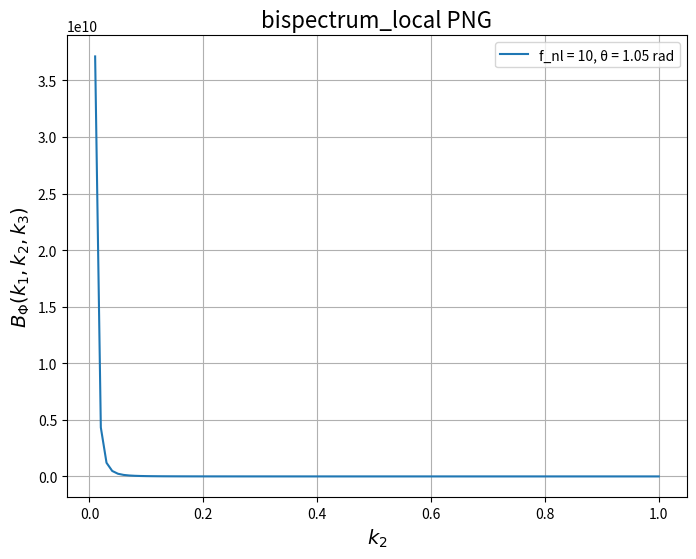
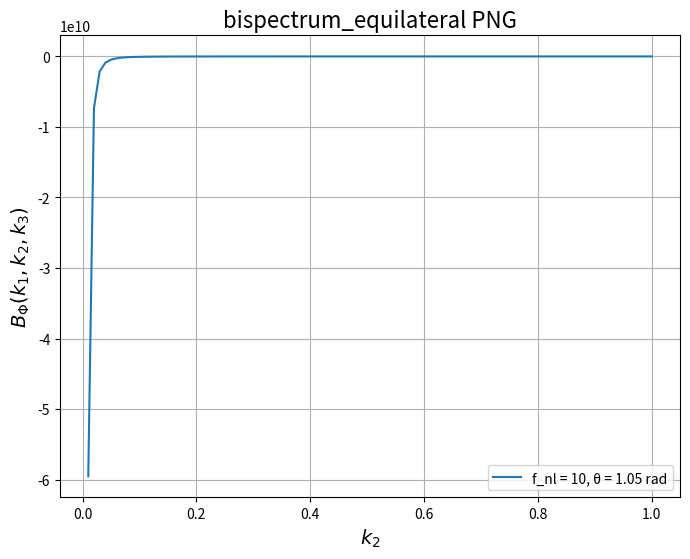
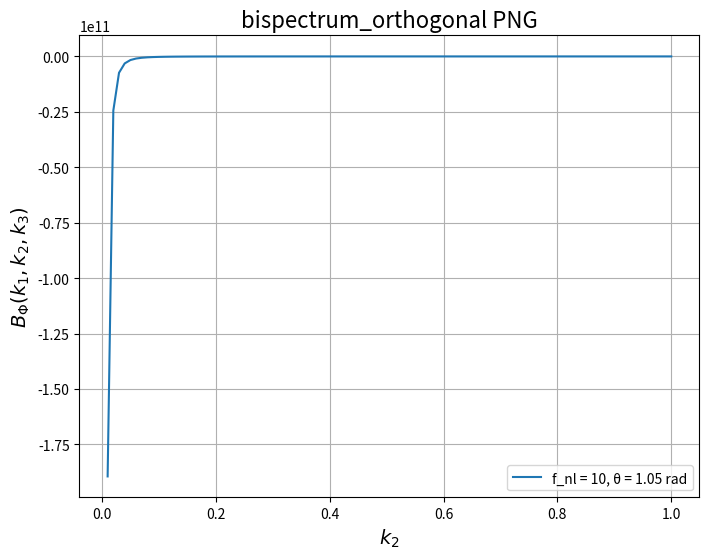
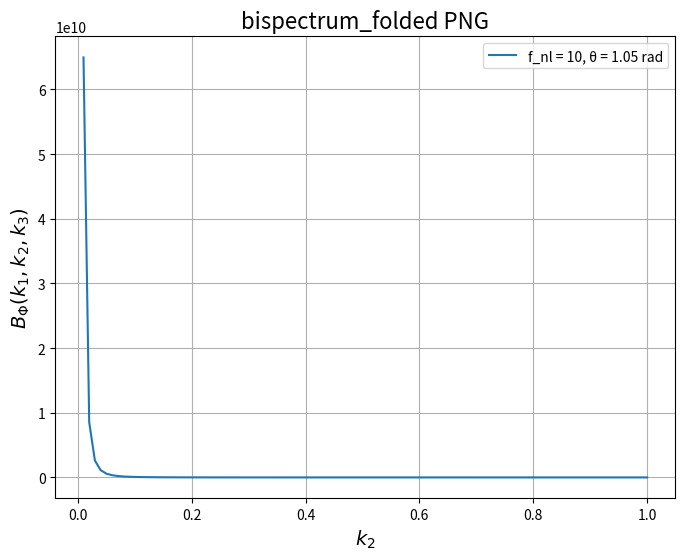
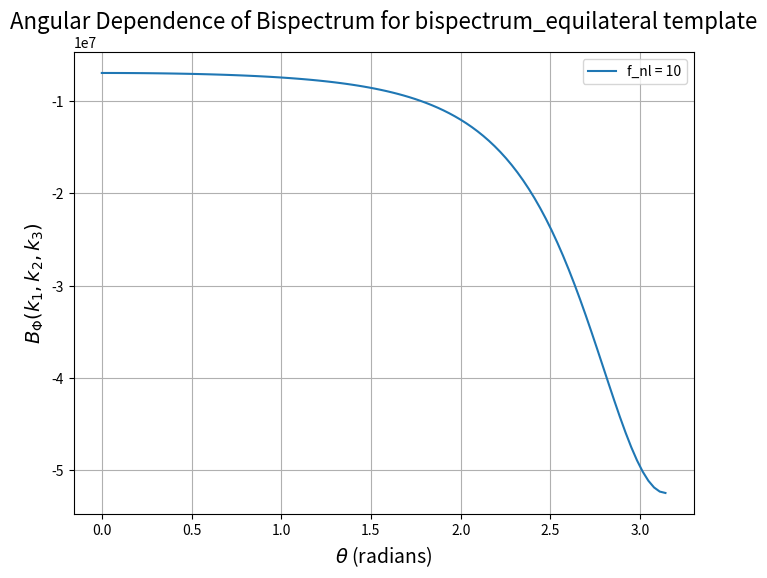
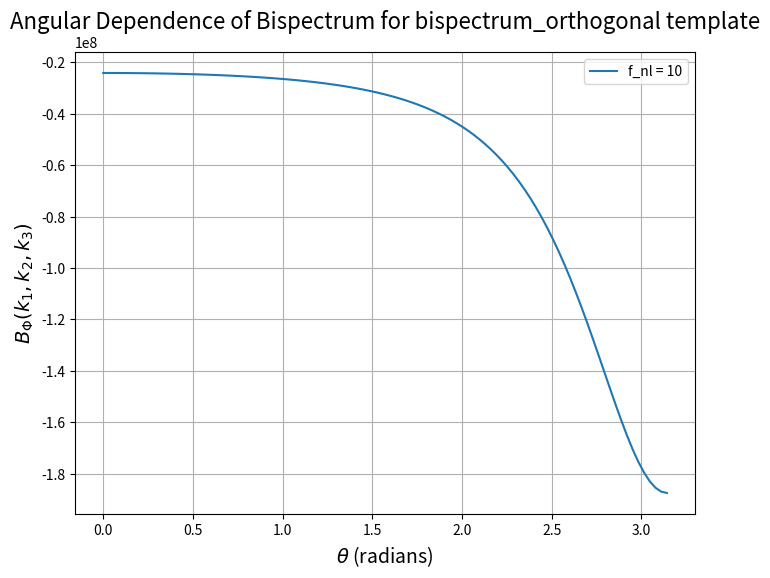
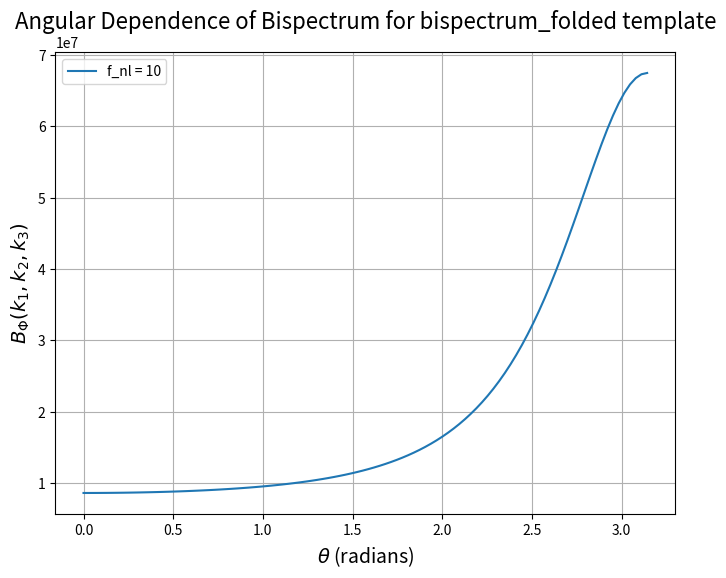

Write Python code to recreate these figures, in order.
import numpy as np
import matplotlib.pyplot as plt

# Define constants for the power spectrum
A = 1.0  # Normalization constant for P(k)
k_min = 0.01
k_max = 1.0
k_points = 100

# Define the power spectrum function
def power_spectrum(k):
    """Returns the power spectrum P(k) = A * k^-3"""
    return A * k**-3

def bispectrum_local(k1, k2, k3, f_nl):
    """Local template for the bispectrum."""
    return 2 * f_nl * (power_spectrum(k1) * power_spectrum(k2) + 
                       power_spectrum(k2) * power_spectrum(k3) + 
                       power_spectrum(k3) * power_spectrum(k1))

def bispectrum_equilateral(k1, k2, k3, f_nl):
    """Corrected Equilateral template for the bispectrum."""
    P1, P2, P3 = power_spectrum(k1), power_spectrum(k2), power_spectrum(k3)    
    term1 = -(P1 * P2 + P2 * P3 + P3 * P1)
    term2 = -2 * (P1 * P2 * P3)**(2/3)
    term3 = P1**(1/3) * P2**(2/3) * P3 + P2**(1/3) * P3**(2/3) * P1 + P3**(1/3) * P1**(2/3) * P2
    return 6 * f_nl * (term1 + term2 + term3)

def bispectrum_orthogonal(k1, k2, k3, f_nl):
    """Orthogonal template for the bispectrum."""
    P1, P2, P3 = power_spectrum(k1), power_spectrum(k2), power_spectrum(k3)
    term1 = -3 * (P1 * P2 + P2 * P3 + P3 * P1)
    term2 = -8 * (P1 * P2 * P3)**(2/3)
    term3 = 3 * (P1**(1/3) * P2**(2/3) * P3 +
                 P2**(1/3) * P3**(2/3) * P1 +
                 P3**(1/3) * P1**(2/3) * P2)
    return 6 * f_nl * (term1 + term2 + term3)

def bispectrum_folded(k1, k2, k3, f_nl=10):
    """Folded template for the bispectrum."""
    P1, P2, P3 = power_spectrum(k1), power_spectrum(k2), power_spectrum(k3)
    term1 = (P1 * P2 + P2 * P3 + P3 * P1)
    term2 = 3 * (P1 * P2 * P3)**(2/3)
    term3 = - (P1**(1/3) * P2**(2/3) * P3 +
                 P2**(1/3) * P3**(2/3) * P1 +
                 P3**(1/3) * P1**(2/3) * P2)
    return 6 * f_nl * (term1 + term2 + term3)

# Reduced bispectrum Q
def reduced_bispectrum(bispectrum, k1, k2, k3):
    """Calculates the reduced bispectrum Q."""
    denominator = power_spectrum(k1) * power_spectrum(k2) + power_spectrum(k2) * power_spectrum(k3) + power_spectrum(k3) * power_spectrum(k1)
    return bispectrum / denominator

# Angular dependence helper
def triangle_side(k1, k2, theta):
    """Returns the third side of a triangle given two sides and the angle between them."""
    return np.sqrt(k1**2 + k2**2 + 2 * k1 * k2 * np.cos(theta))

# Visualization of Bispectra
def plot_bispectrum(template, f_nl=10, k_fixed=0.1):
    """Plots the bispectrum for a fixed k1 value and varying k2, k3 configurations."""
    k2_vals = np.linspace(k_min, k_max, k_points)
    theta_vals = np.linspace(0, np.pi, k_points)  # Angle between k1 and k2
    k3_vals = [triangle_side(k_fixed, k2, theta) for k2 in k2_vals for theta in theta_vals]

    bispectrum_vals = []
    for k2, k3 in zip(k2_vals, k3_vals):
        bispectrum_vals.append(template(k_fixed, k2, k3, f_nl))

    # Plot
    plt.figure(figsize=(8, 6))
    plt.plot(k2_vals, bispectrum_vals, label=f'f_nl = {f_nl}')
    plt.xlabel('$k_2$', fontsize=14)
    plt.ylabel('$B_\Phi(k_1, k_2, k_3)$', fontsize=14)
    plt.title(f'Bispectrum for {template.__name__} template', fontsize=16)
    plt.legend()
    plt.grid()
    plt.show()

def plot_bispectrum_fixed_theta(template, f_nl=10, k_fixed=0.1, theta=np.pi/3):
    """Plots the bispectrum for a fixed k1 and theta, varying k2."""
    k2_vals = np.linspace(k_min, k_max, k_points)
    k3_vals = [triangle_side(k_fixed, k2, theta) for k2 in k2_vals]  # Fixed theta
    
    bispectrum_vals = []
    for k2, k3 in zip(k2_vals, k3_vals):
        bispectrum_vals.append(template(k_fixed, k2, k3, f_nl))
    
    # Plot
    plt.figure(figsize=(8, 6))
    plt.plot(k2_vals, bispectrum_vals, label=f'f_nl = {f_nl}, θ = {theta:.2f} rad')
    plt.xlabel('$k_2$', fontsize=14)
    plt.ylabel('$B_\Phi(k_1, k_2, k_3)$', fontsize=14)
    plt.title(f'{template.__name__} PNG', fontsize=16)
    plt.legend()
    plt.grid()
    plt.show()


# Example: Generate plots for each template
plot_bispectrum_fixed_theta(bispectrum_local, f_nl=10, k_fixed=0.1)
plot_bispectrum_fixed_theta(bispectrum_equilateral, f_nl=10, k_fixed=0.1)
plot_bispectrum_fixed_theta(bispectrum_orthogonal, f_nl=10, k_fixed=0.1)
plot_bispectrum_fixed_theta(bispectrum_folded, f_nl=10, k_fixed=0.1)

# Angular Dependence Visualization
def plot_angular_dependence(template, k1=0.1, k2=0.2, f_nl=10):
    """Plots the bispectrum as a function of angle theta between k1 and k2."""
    theta_vals = np.linspace(0, np.pi, k_points)
    k3_vals = [triangle_side(k1, k2, theta) for theta in theta_vals]

    bispectrum_vals = []
    for k3, theta in zip(k3_vals, theta_vals):
        bispectrum_vals.append(template(k1, k2, k3, f_nl))

    # Plot
    plt.figure(figsize=(8, 6))
    plt.plot(theta_vals, bispectrum_vals, label=f'f_nl = {f_nl}')
    plt.xlabel(r'$\theta$ (radians)', fontsize=14)
    plt.ylabel('$B_\Phi(k_1, k_2, k_3)$', fontsize=14)
    plt.title(f'Angular Dependence of Bispectrum for {template.__name__} template', fontsize=16)
    plt.legend()
    plt.grid()
    plt.show()

# Example: Plot angular dependence for each template
plot_angular_dependence(bispectrum_equilateral, k1=0.1, k2=0.2, f_nl=10)
plot_angular_dependence(bispectrum_orthogonal, k1=0.1, k2=0.2, f_nl=10)
plot_angular_dependence(bispectrum_folded, k1=0.1, k2=0.2, f_nl=10)
